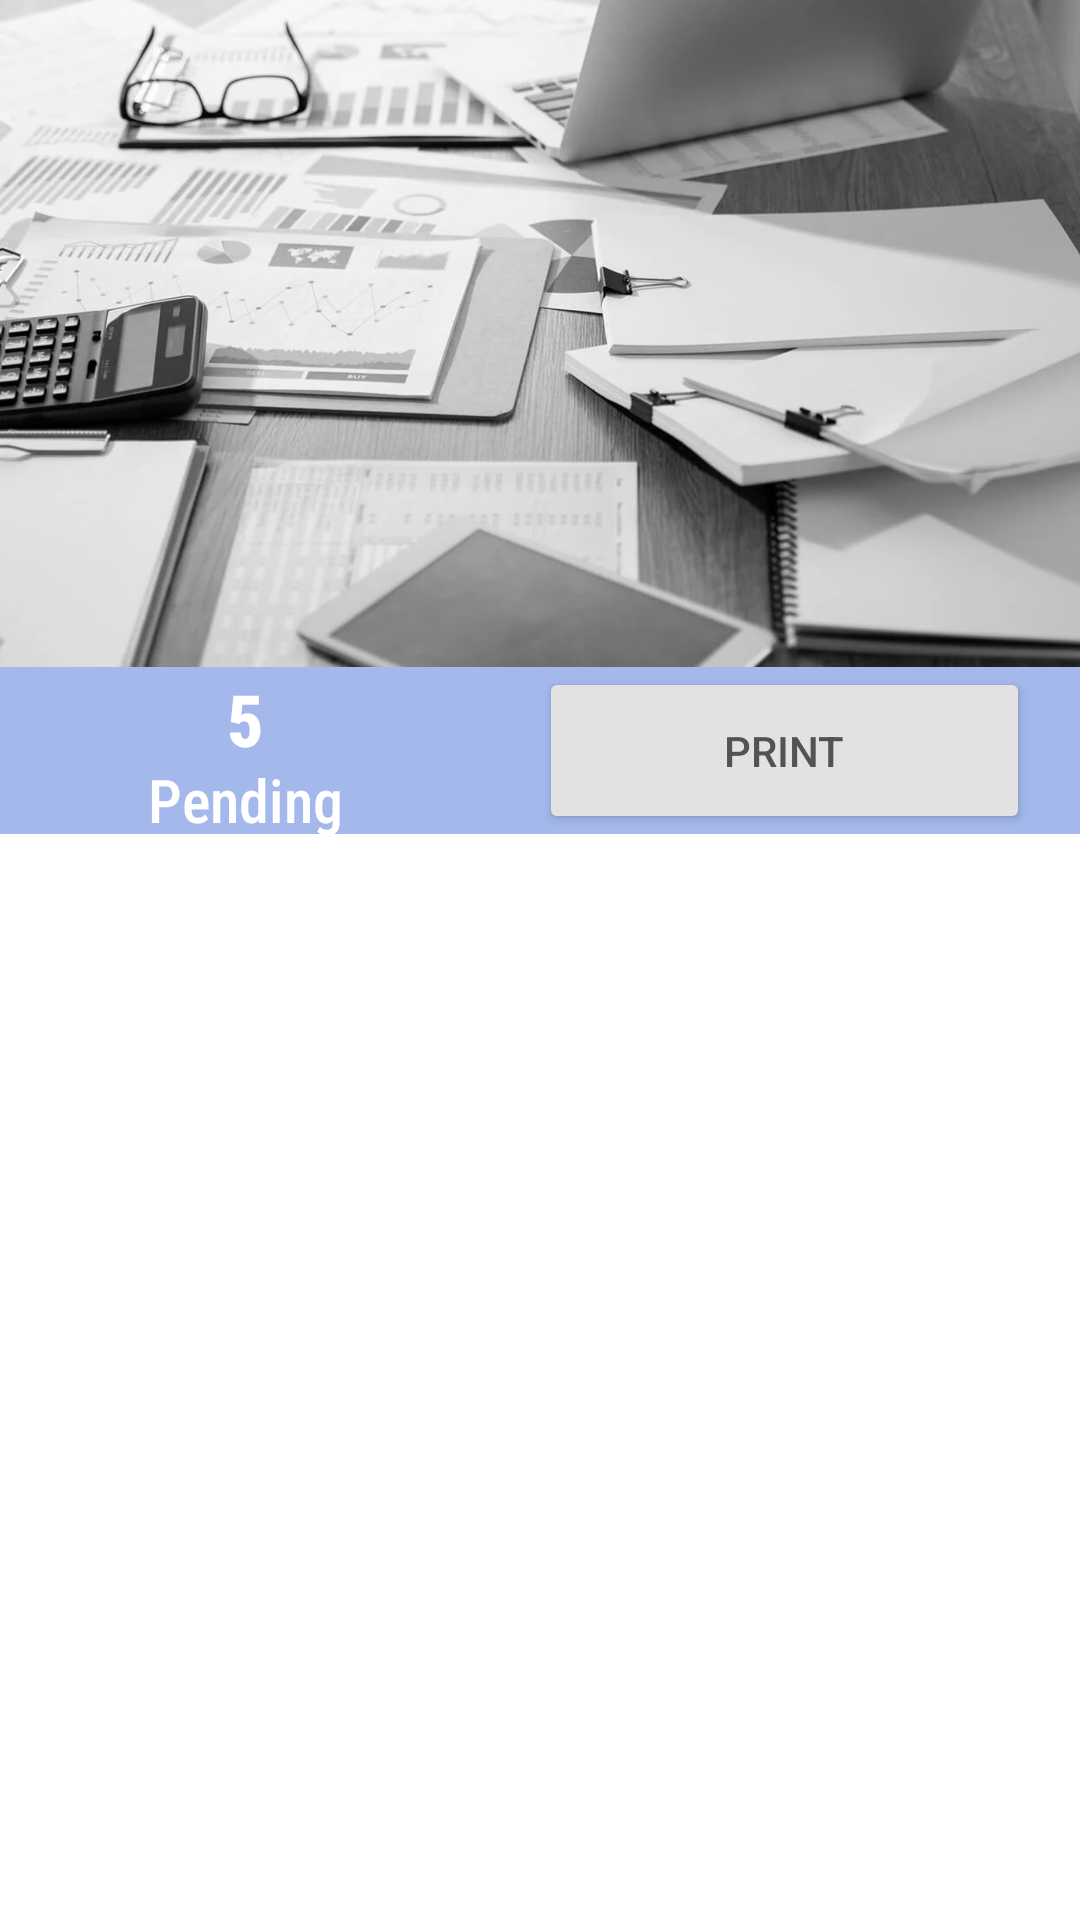

Produce the Android XML layout that renders to this screen, including the resource entries it uses.
<!-- AndroidManifest.xml: application theme Theme.FinalProj_Beta2 -->
<!-- res/layout/activity_home_screen_student.xml -->
<?xml version="1.0" encoding="utf-8"?>
<LinearLayout xmlns:android="http://schemas.android.com/apk/res/android"
    xmlns:app="http://schemas.android.com/apk/res-auto"
    xmlns:tools="http://schemas.android.com/tools"
    android:layout_width="match_parent"
    android:layout_height="match_parent"
    android:orientation="vertical"
    tools:context=".home_screen">

    <ImageView
        android:id="@+id/imageView2"
        android:layout_width="match_parent"
        android:layout_height="0px"
        android:layout_weight="40"
        android:adjustViewBounds="true"
        android:scaleType="centerCrop"
        app:srcCompat="@drawable/desk" />

    <LinearLayout
        android:layout_width="match_parent"
        android:layout_height="0px"
        android:layout_weight="10"
        android:background="#A4B8EC"
        android:orientation="horizontal">

        <LinearLayout
            android:layout_width="0px"
            android:layout_height="match_parent"
            android:layout_weight="10"
            android:orientation="vertical">

            <TextView
                android:id="@+id/pending_num"
                android:layout_width="match_parent"
                android:layout_height="0px"
                android:layout_weight="15"
                android:fontFamily="sans-serif-condensed-medium"
                android:gravity="bottom|center"
                android:text="5"
                android:textColor="#FFFFFF"
                android:textSize="24sp"
                android:textStyle="bold" />

            <TextView
                android:id="@+id/pending_or_credits"
                android:layout_width="match_parent"
                android:layout_height="0px"
                android:layout_weight="10"
                android:fontFamily="sans-serif-condensed-medium"
                android:gravity="top"
                android:includeFontPadding="false"
                android:text="Pending"
                android:textAlignment="center"
                android:textColor="#FFFFFF"
                android:textSize="20sp" />
        </LinearLayout>

        <Space
            android:layout_width="wrap_content"
            android:layout_height="match_parent"
            android:layout_weight="1" />

        <Button
            android:id="@+id/button2"
            android:layout_width="0px"
            android:layout_height="match_parent"
            android:layout_weight="10"
            android:text="Print"
            android:textColor="#535353"
            app:backgroundTint="#E2E2E3"
            app:icon="@drawable/printing"
            app:iconGravity="textStart"
            app:iconPadding="20dp"
            app:iconSize="30dp"
            app:iconTint="#535353"
            app:strokeColor="#FF535353"
            app:strokeWidth="3px" />

        <Space
            android:layout_width="wrap_content"
            android:layout_height="match_parent"
            android:layout_weight="1" />
    </LinearLayout>

    <Space
        android:layout_width="match_parent"
        android:layout_height="0px"
        android:layout_weight="65" />

</LinearLayout>
<!-- resources referenced by this layout -->
<resources>
  <!-- drawable desk: png bitmap (drawable, 736173 bytes) -->
  <style name="Theme.FinalProj_Beta2" parent="Theme.MaterialComponents.DayNight.DarkActionBar">
          
          <item name="colorPrimary">@color/purple_500</item>
          <item name="colorPrimaryVariant">@color/purple_700</item>
          <item name="colorOnPrimary">@color/white</item>
          
          <item name="colorSecondary">@color/teal_200</item>
          <item name="colorSecondaryVariant">@color/teal_700</item>
          <item name="colorOnSecondary">@color/black</item>
          
          <item name="android:statusBarColor" tools:targetApi="l">?attr/colorPrimaryVariant</item>
          
      </style>
  <color name="purple_500">#006BEE</color>
  <color name="purple_700">#0065B3</color>
  <color name="white">#FFFFFFFF</color>
  <color name="teal_200">#FF03DAC5</color>
  <color name="teal_700">#FF018786</color>
  <color name="black">#FFFFFF</color>
</resources>
